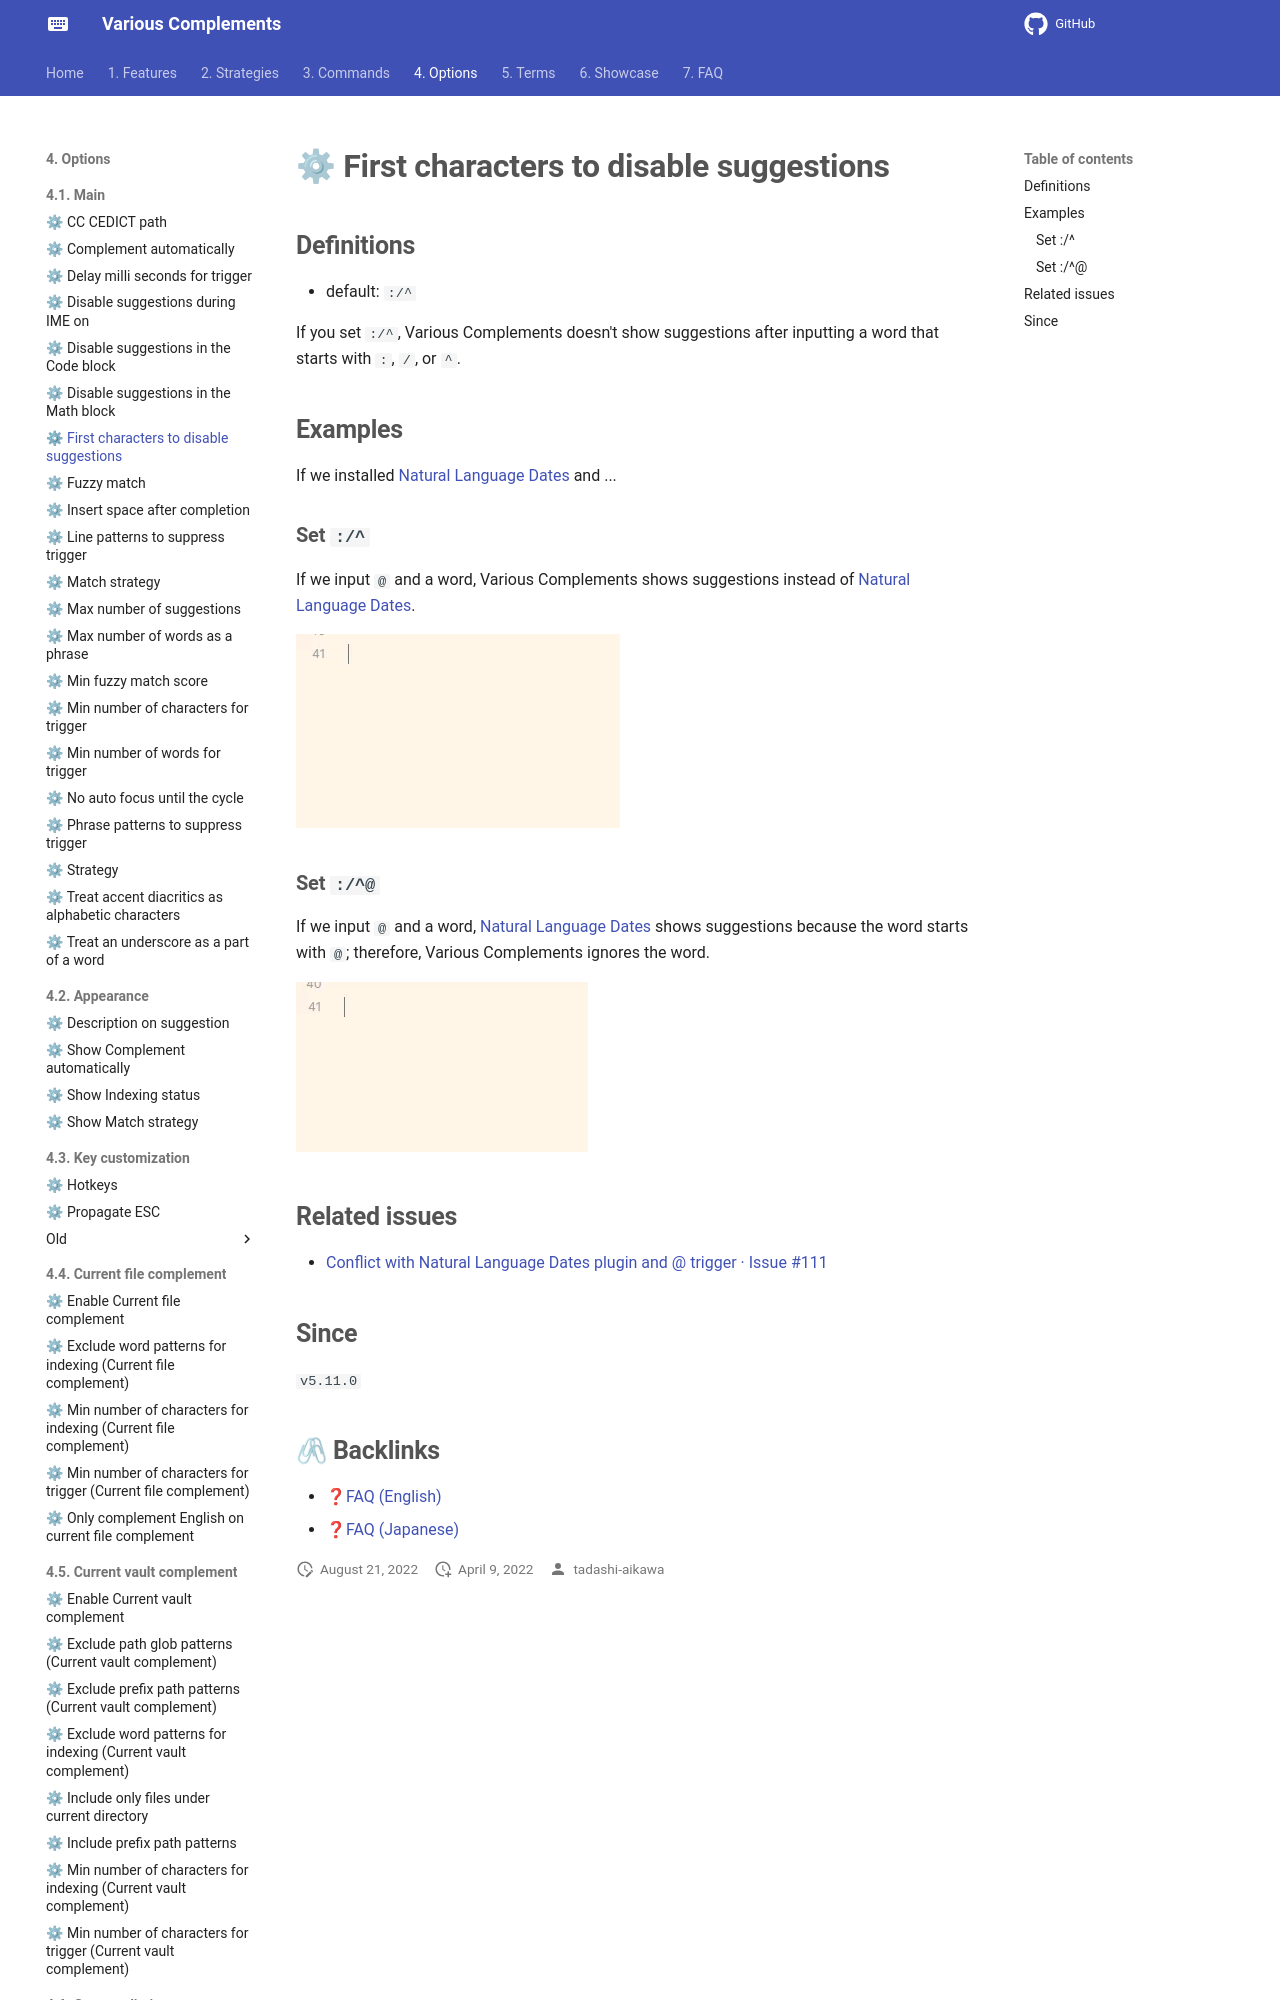

repository: tadashi-aikawa/docs-obsidian-various-complements-plugin · page: 4. Options/4.1. Main/⚙ First characters to disable suggestions/index.html · generator: mkdocs

## Definitions

- default: `:/^`

If you set `:/^`, Various Complements doesn't show suggestions after inputting a word that starts with `:`, `/`, or `^`.

## Examples

If we installed [Natural Language Dates] and ...

[Natural Language Dates]: https://github.com/argenos/nldates-obsidian

### Set `:/^`

If we input `@` and a word, Various Complements shows suggestions instead of [Natural Language Dates].

![[first-characters-to-disable-suggestions-hasnot@.gif]]
